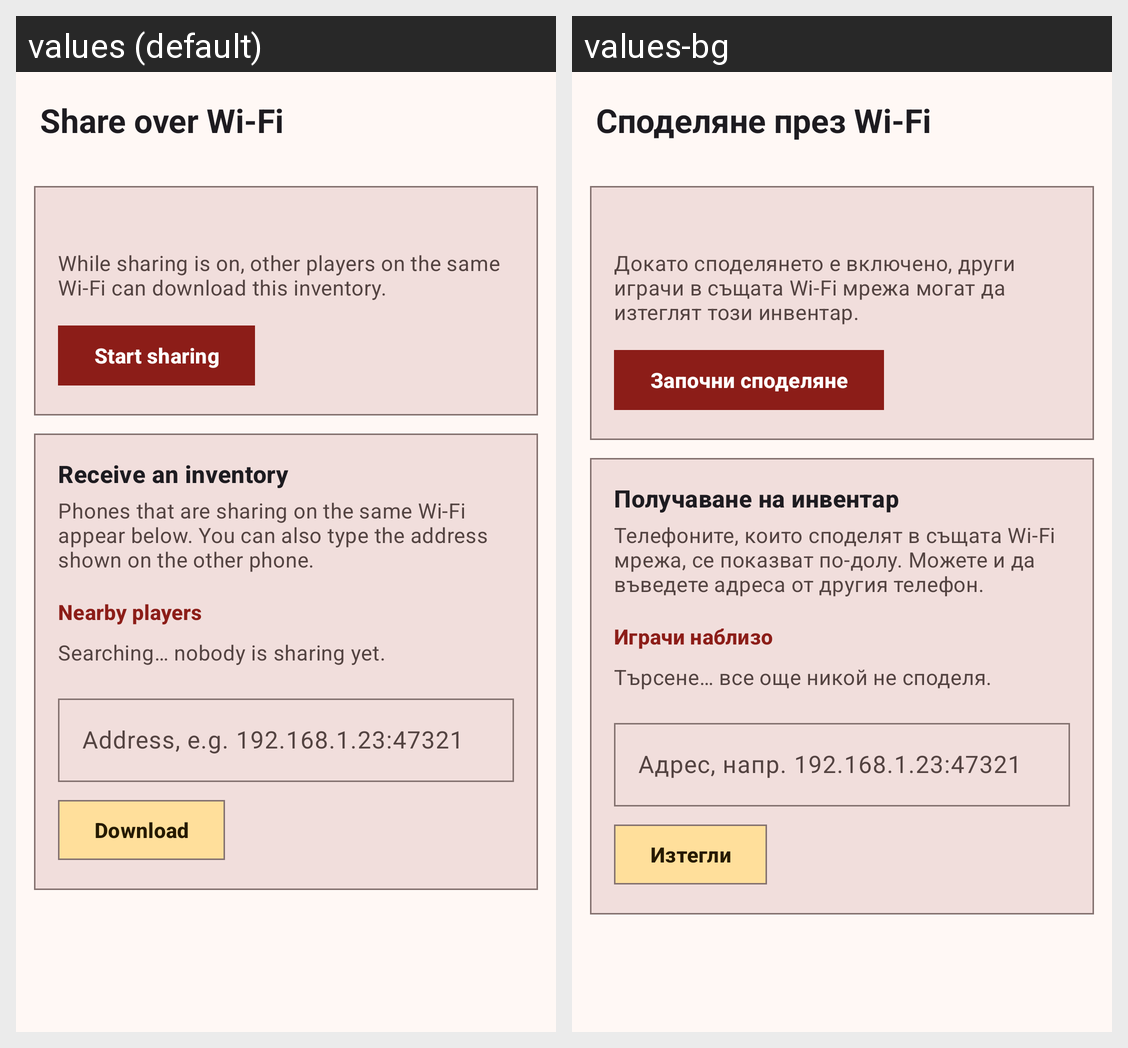

The same Android screen rendered under two of its app's locales, left to right. List the strings drawn on it with the default value and each locale's translation.
Android screen res/layout/activity_share.xml rendered under 2 locales, left to right: values (default), values-bg. Device: Nexus 5 (rendered at 1080×1920; each locale shown at half size, 540×960, under a caption strip naming it); theme Theme.BagOfHolding.
Strings drawn on this screen, with the default value and each locale's value (text and hints the layout hard-codes, and strings that could not be matched under every locale, appear in the picture but are not listed):

share_title
  values: Share over Wi-Fi
  values-bg: Споделяне през Wi-Fi

share_host_hint
  values: While sharing is on, other players on the same Wi-Fi can download this inventory.
  values-bg: Докато споделянето е включено, други играчи в същата Wi-Fi мрежа могат да изтеглят този инвентар.

share_start
  values: Start sharing
  values-bg: Започни споделяне

share_receive_title
  values: Receive an inventory
  values-bg: Получаване на инвентар

share_receive_hint
  values: Phones that are sharing on the same Wi-Fi appear below. You can also type the address shown on the other phone.
  values-bg: Телефоните, които споделят в същата Wi-Fi мрежа, се показват по-долу. Можете и да въведете адреса от другия телефон.

share_nearby
  values: Nearby players
  values-bg: Играчи наблизо

share_no_hosts
  values: Searching… nobody is sharing yet.
  values-bg: Търсене… все още никой не споделя.

share_address_hint
  values: Address, e.g. 192.168.1.23:47321
  values-bg: Адрес, напр. 192.168.1.23:47321

share_fetch
  values: Download
  values-bg: Изтегли
